4-way image classification set "Quantum_Inpired_PSO_Classifcation" from GitHub (hm24csb1a20/Quantum_Inpired_PSO_Classifcation); label vocabulary: fog non-smoke, fog smoke, non-smoke, smoke.

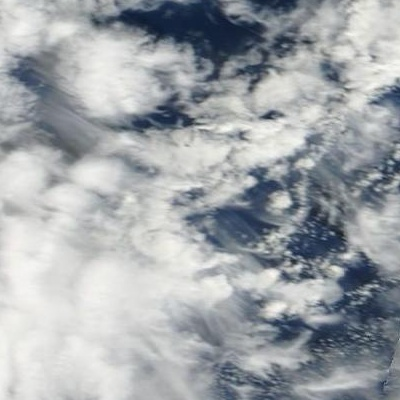
Label: non-smoke

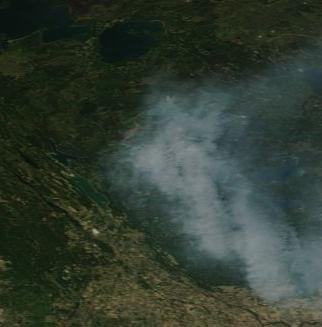
Label: smoke

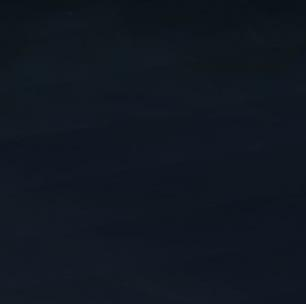
Label: non-smoke

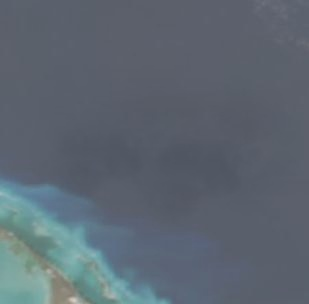
Label: fog non-smoke

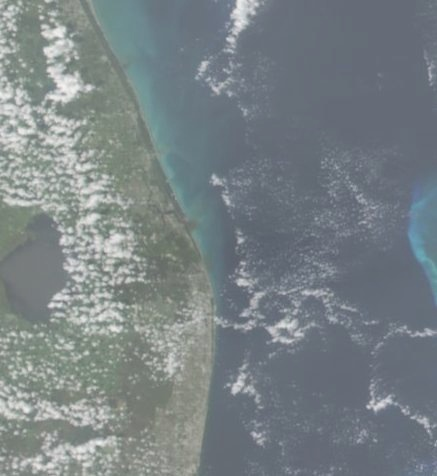
Label: fog non-smoke

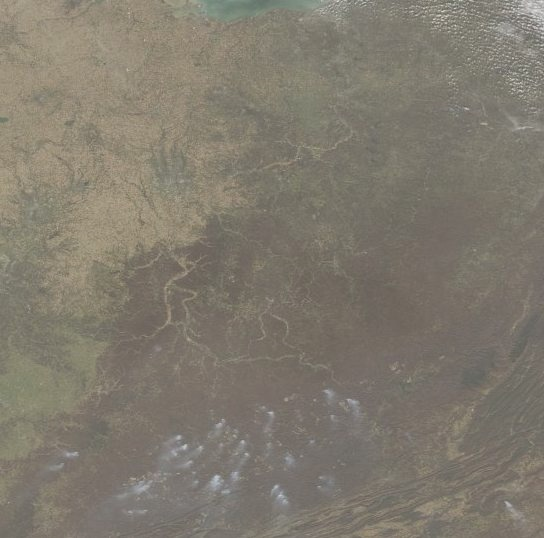
Label: fog smoke
